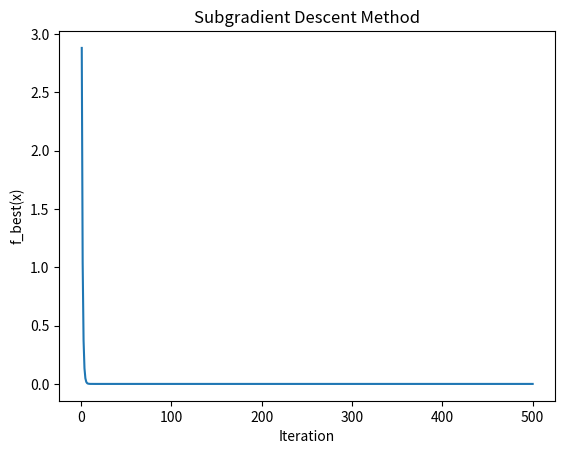

This figure's Python source:
import numpy as np
import matplotlib.pyplot as plt

# [redacted]
r = 3

# objective function evaluated at x
def f(x):
    return max((x[0] - 2)**2 + (x[1] + 2)**2, (x[0])**2 + 8*x[1])

# subgradient of the objective function evaluated at x
def subgradient_f(x):
    if f(x) == (x[0] - 2)**2 + (x[1] + 2)**2:
        subgrad = 2 * (x - np.array([2, -2]))
    else:
        subgrad = np.array([2*x[0], 8])
    return subgrad


x = np.array([0.0, 0.0])
alpha = 1/5

iterations = []
fbest_values = []

max_iterations = 500

# Finding optimal value using Subgradient Descent Method
for k in range(1, max_iterations + 1):
    subgrad = subgradient_f(x)
    x = x - alpha*subgrad
    fbest = f(x)

    if(k>1 and fbest_values[len(fbest_values)-1]<= fbest ):
      fbest = fbest_values[len(fbest_values)-1]

    iterations.append(k)
    fbest_values.append(fbest)

plt.plot(iterations, fbest_values)
plt.xlabel('Iteration')
plt.ylabel('f_best(x)')
plt.title('Subgradient Descent Method')
plt.show()